Run: headless pygame with SDL's dummy video driver; simulated clock (each Clock.tick advances the game by its frame time, no real sleeping); random seed 0; keys injected as events and as key.get_pressed() state; no mouse input.
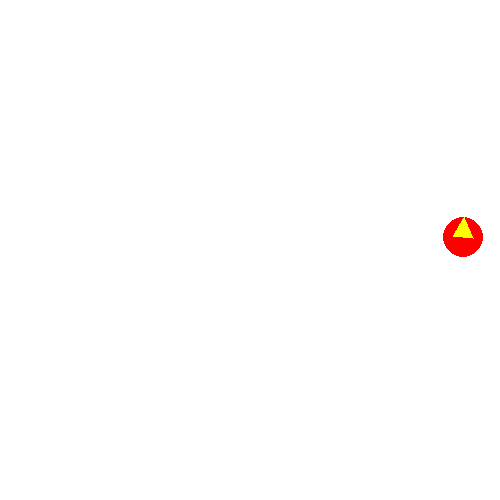
Frame 1 of 4 · flips 1–60 · no input
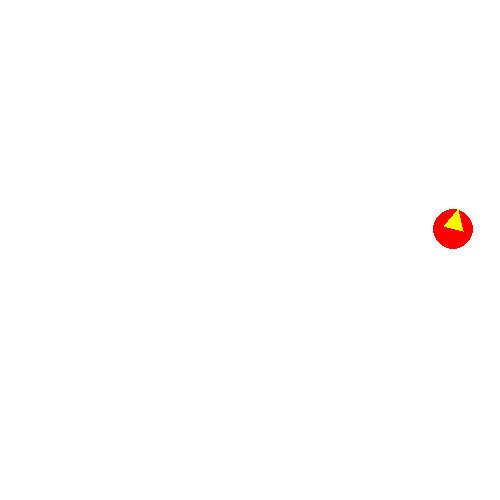
Frame 2 of 4 · flips 61–180 · tapped SPACE, RETURN · held RIGHT (→), D
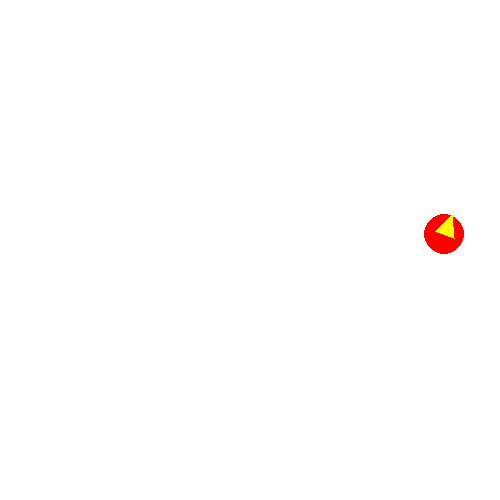
Frame 3 of 4 · flips 181–300 · held DOWN (↓), S
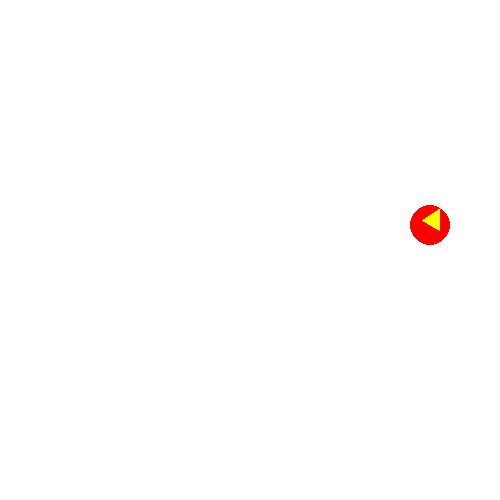
Frame 4 of 4 · flips 301–420 · held LEFT (←), A, UP (↑), W

The pygame program that drew these frames:

import pygame
import random
import time

pygame.init()

# Set up the drawing window
screen = pygame.display.set_mode([500, 500])

# Define dot properties
dot_radius = 20
dot_color = (255, 0, 0)
dot_speed = 2

# Initialize dot position
dot_x = random.randint(dot_radius, 500 - dot_radius)
dot_y = random.randint(dot_radius, 500 - dot_radius)

# Initialize dot rotation
rotation_angle = 0
rotation_speed = 0.07  # Adjust the rotation speed to your liking

# Get the current time
start_time = time.time()

# Run the simulation for 2 minutes (120 seconds)
while time.time() - start_time < 120:
    for event in pygame.event.get():
        if event.type == pygame.QUIT:
            pygame.quit()
            exit()

    # Fill the background with white
    screen.fill((255, 255, 255))

    # Generate random x and y velocities for dot movement
    x_velocity = random.uniform(-dot_speed, dot_speed)
    y_velocity = random.uniform(-dot_speed, dot_speed)

    # Update dot position based on velocities
    dot_x = max(dot_radius, min(dot_x + x_velocity, 500 - dot_radius))
    dot_y = max(dot_radius, min(dot_y + y_velocity, 500 - dot_radius))

    # Update rotation angle
    rotation_angle += rotation_speed

    # Draw the dot on the screen
    pygame.draw.circle(screen, dot_color, (int(dot_x), int(dot_y)), dot_radius)

    # Draw an arrow inside the dot with rotation
    arrow_color = (255, 255, 0)
    arrow_points = [
        (-10, 0),
        (10, 0),
        (0, -20),
        (-10, 0)
    ]
    rotated_arrow_points = []
    for point in arrow_points:
        rotated_point = pygame.math.Vector2(point).rotate(rotation_angle)
        rotated_arrow_points.append((rotated_point.x + dot_x, rotated_point.y + dot_y))

    pygame.draw.polygon(screen, arrow_color, rotated_arrow_points)

    # Update the display
    pygame.display.flip()

# End the program after 2 minutes
pygame.quit()
